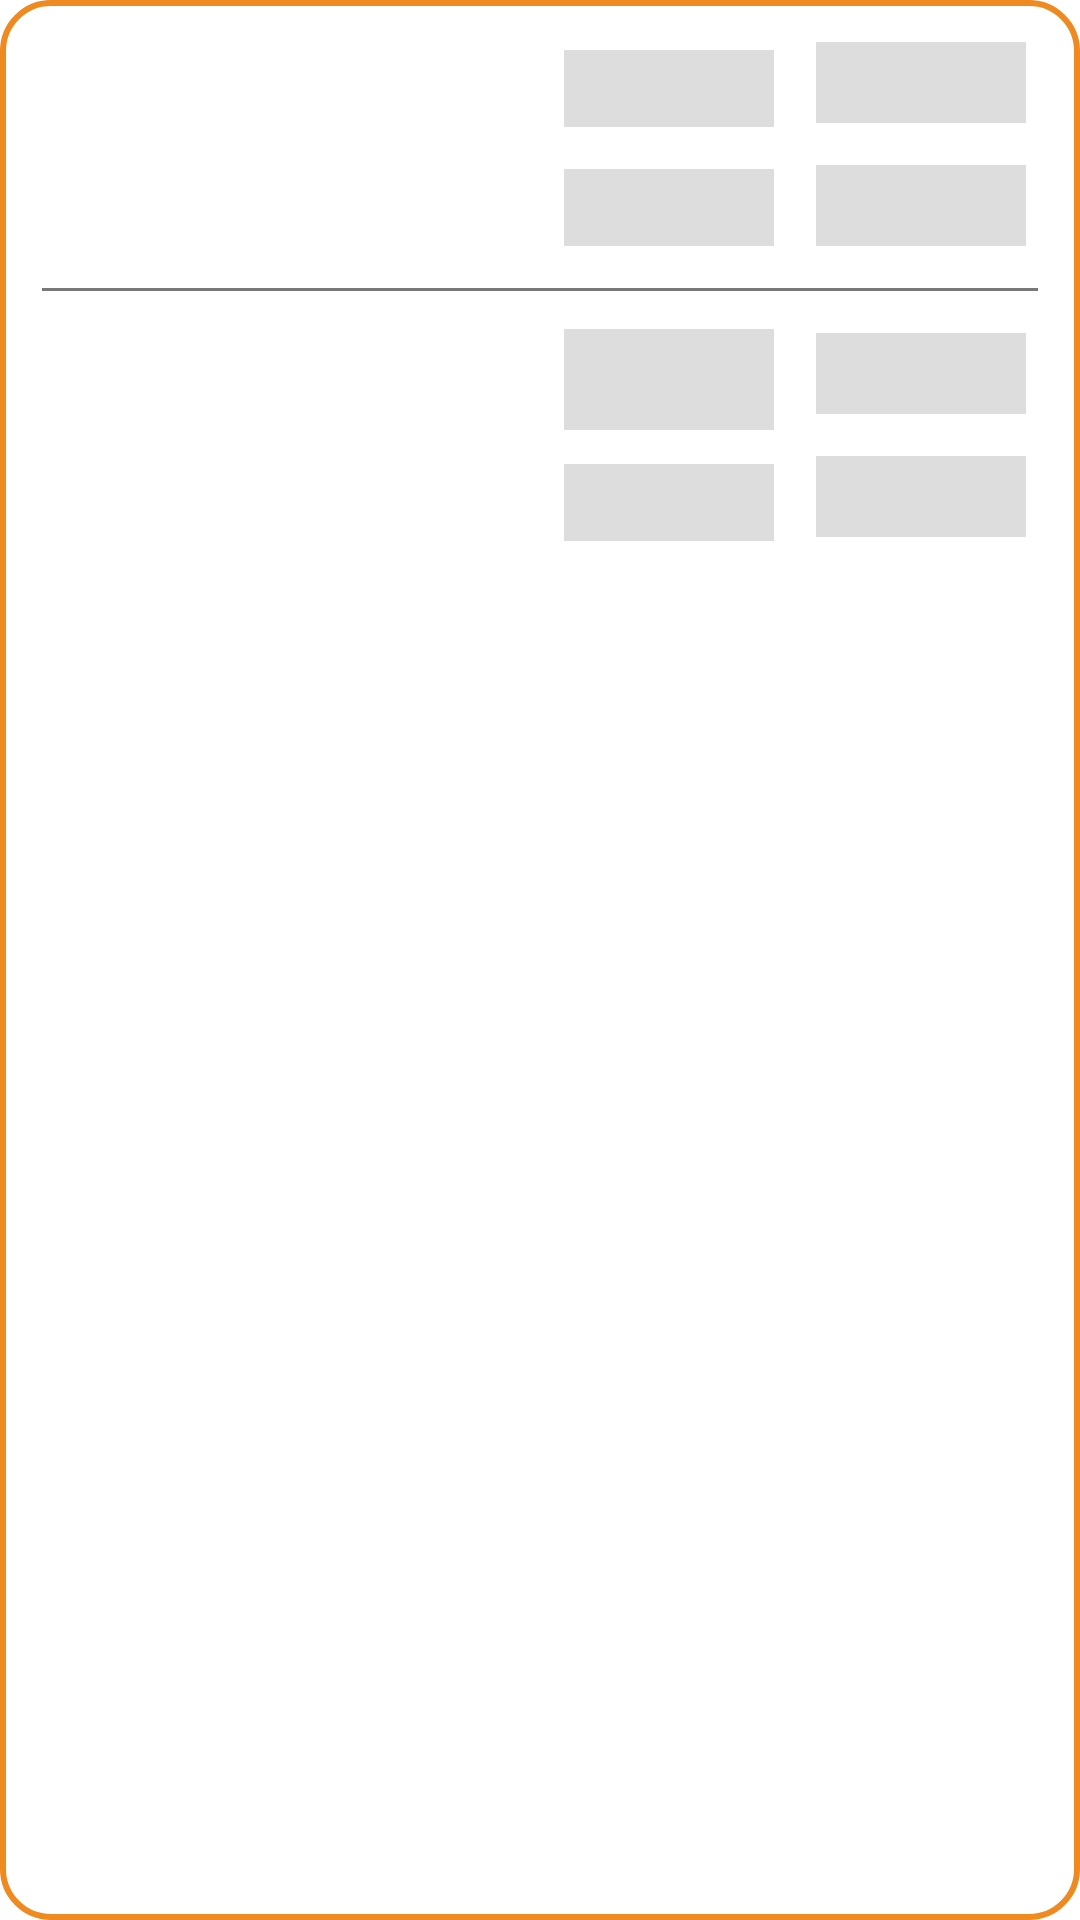

Android layout source for this screen:
<!-- AndroidManifest.xml: application theme Theme.Self_Services -->
<!-- res/layout/attachment_item_shimmer.xml -->
<?xml version="1.0" encoding="utf-8"?>
<LinearLayout xmlns:android="http://schemas.android.com/apk/res/android"
    android:layout_width="match_parent"
    android:layout_height="wrap_content"
    xmlns:app="http://schemas.android.com/apk/res-auto"
    android:background="@drawable/rectangle"
    android:orientation="horizontal"
    android:padding="@dimen/paddingLayout"
    android:layout_margin="@dimen/paddingLayout">


    <androidx.constraintlayout.widget.ConstraintLayout
        android:layout_width="0dp"
        android:layout_height="wrap_content"
        android:layout_weight="10">
        android:padding="@dimen/paddingText">


        <TextView
            android:id="@+id/amountTxt"
            android:layout_width="70dp"
            android:layout_height="wrap_content"
            android:layout_marginBottom="@dimen/paddingLayout"
            android:layout_marginRight="@dimen/paddingText"
            android:padding="4dp"
            android:background="@color/shimmer_color"
            android:textColor="@color/black"
            android:textStyle="bold"
            app:layout_constraintRight_toRightOf="parent"
            app:layout_constraintTop_toTopOf="parent" />

        <TextView
            android:id="@+id/amountValue"
            android:layout_width="70dp"
            android:layout_height="wrap_content"
            android:layout_marginTop="@dimen/paddingText"
            android:layout_marginRight="@dimen/paddingLayout"

            android:background="@color/shimmer_color"
            android:maxWidth="150dp"
            android:maxLines="2"
            android:padding="4dp"

            android:textColor="@color/dark_gray"
            android:textDirection="rtl"
            android:textSize="@dimen/normalTextSize"
            android:textStyle="bold"
            app:layout_constraintBottom_toBottomOf="@+id/amountTxt"
            app:layout_constraintRight_toLeftOf="@+id/amountTxt"
            app:layout_constraintTop_toTopOf="@+id/amountTxt" />

        <TextView
            android:id="@+id/agencyTxt"
            android:layout_width="70dp"
            android:layout_height="wrap_content"
            android:padding="4dp"
            android:background="@color/shimmer_color"
            android:layout_marginTop="@dimen/paddingLayout"
            android:layout_marginRight="@dimen/paddingText"
            android:layout_marginBottom="@dimen/paddingLayout"
            android:textColor="@color/black"
            android:textStyle="bold"
            app:layout_constraintRight_toRightOf="parent"
            app:layout_constraintTop_toBottomOf="@+id/amountTxt" />

        <TextView
            android:id="@+id/agencyValue"
            android:layout_width="70dp"
            android:layout_height="wrap_content"
            android:layout_marginTop="1dp"
            android:maxWidth="200dp"
            android:maxLines="2"
            android:padding="4dp"
            android:background="@color/shimmer_color"
            android:textColor="@color/dark_gray"
            android:textDirection="rtl"
            android:textSize="@dimen/normalTextSize"
            android:textStyle="bold"
            app:layout_constraintBottom_toBottomOf="@+id/agencyTxt"
            app:layout_constraintRight_toRightOf="@+id/amountValue"
            app:layout_constraintTop_toTopOf="@+id/agencyTxt" />



        <View
            android:id="@+id/line2"
            android:layout_width="match_parent"
            android:layout_height="1dp"
            android:layout_marginTop="@dimen/paddingLayout"
            android:background="@color/gray"
            app:layout_constraintRight_toRightOf="parent"
            app:layout_constraintLeft_toLeftOf="parent"
            app:layout_constraintTop_toBottomOf="@id/agencyTxt" />

        <TextView
            android:id="@+id/request_statusTxt"
            android:layout_width="70dp"
            android:layout_height="wrap_content"
            android:layout_marginTop="@dimen/paddingLayout"
            android:layout_marginRight="@dimen/paddingText"
            android:layout_marginBottom="@dimen/paddingLayout"
            android:background="@color/shimmer_color"
            android:padding="4dp"
            android:textColor="@color/black"
            android:textStyle="bold"
            app:layout_constraintRight_toRightOf="parent"
            app:layout_constraintTop_toBottomOf="@+id/line2" />

        <TextView
            android:id="@+id/request_statusValue"
            android:layout_width="70dp"
            android:layout_height="wrap_content"
            android:layout_marginTop="@dimen/paddingText"
            android:maxWidth="150dp"
            android:maxLines="2"
            android:padding="8dp"
            android:textDirection="rtl"
            android:background="@color/shimmer_color"
            android:textSize="@dimen/normalTextSize"
            android:textStyle="bold"
            app:layout_constraintBottom_toBottomOf="@+id/request_statusTxt"
            app:layout_constraintRight_toRightOf="@+id/amountValue"
            app:layout_constraintTop_toTopOf="@+id/request_statusTxt" />

        <TextView
            android:id="@+id/request_toTxt"
            android:layout_width="70dp"
            android:layout_height="wrap_content"
            android:layout_marginTop="@dimen/paddingLayout"
            android:layout_marginRight="@dimen/paddingText"
            android:layout_marginBottom="@dimen/paddingLayout"
            android:padding="4dp"
            android:background="@color/shimmer_color"
            android:textColor="@color/black"
            android:textStyle="bold"
            app:layout_constraintRight_toRightOf="parent"
            app:layout_constraintTop_toBottomOf="@+id/request_statusTxt" />

        <TextView
            android:id="@+id/request_toValue"
            android:layout_width="70dp"
            android:layout_height="wrap_content"
            android:layout_marginTop="@dimen/paddingText"
            android:background="@color/shimmer_color"
            android:padding="4dp"
            android:textColor="@color/dark_gray"
            android:textDirection="rtl"
            android:textSize="@dimen/normalTextSize"
            android:textStyle="bold"
            app:layout_constraintBottom_toBottomOf="@+id/request_toTxt"
            app:layout_constraintRight_toRightOf="@+id/request_statusValue"
            app:layout_constraintTop_toTopOf="@+id/request_toTxt" />




    </androidx.constraintlayout.widget.ConstraintLayout>

</LinearLayout>
<!-- resources referenced by this layout -->
<resources>
  <color name="black">#FF000000</color>
  <color name="dark_gray">#3D3D3D</color>
  <color name="gray">#787878</color>
  <color name="shimmer_color">#DDDDDD</color>
  <dimen name="normalTextSize">13sp</dimen>
  <dimen name="paddingLayout">14dp</dimen>
  <dimen name="paddingText">4dp</dimen>
  <!-- drawable rectangle (drawable) -->
  <?xml version="1.0" encoding="utf-8"?>
  <shape xmlns:android="http://schemas.android.com/apk/res/android"
      android:shape="rectangle">
      <corners android:radius="16dp" />
      <stroke android:width="2dp"
          android:color="@color/color_orange"/>
  
  </shape>
  <style name="Theme.Self_Services" parent="Theme.MaterialComponents.DayNight.NoActionBar">
          
          <item name="colorPrimary">@color/color_orange</item>
          <item name="colorPrimaryVariant">@color/color_orange</item>
          <item name="colorOnPrimary">@color/white</item>
          
          <item name="colorSecondary">@color/color_orange</item>
          <item name="colorSecondaryVariant">@color/color_orange</item>
          <item name="colorOnSecondary">@color/black</item>
          
          <item name="android:statusBarColor" tools:targetApi="l">?attr/colorPrimaryVariant</item>
          
      </style>
  <color name="color_orange">#EF8A21</color>
  <color name="white">#FFFFFFFF</color>
</resources>
